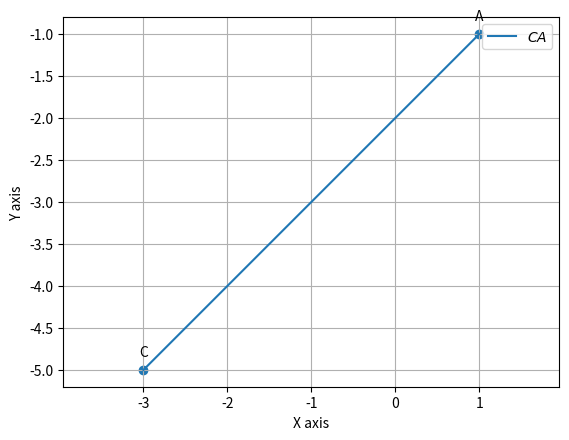

Generate this figure with matplotlib:
import numpy as np
import matplotlib.pyplot as plt
import matplotlib.image as mping
#Orthogonal matrix
k = np.array([[0,1],[-1,0]])

A = np.array([1, -1])
C=np.array([-3, -5])
#Direction vector
def dir_vec(A, C):
  return A - C
#Normal vector
def norm_vec(A, C):
    return k @ dir_vec(A, C)

n = norm_vec(A, C)

l=n@C
print(n,"x=",l)

def line_gen(A,B):
  len =10
  dim = A.shape[0]
  x_AB = np.zeros((dim,len))
  lam_1 = np.linspace(0,1,len)
  for i in range(len):
    temp1 = A + lam_1[i]*(B-A)
    x_AB[:,i]= temp1.T
  return x_AB
  
x_CA = line_gen(C, A)
plt.plot(x_CA[0,:],x_CA[1,:],label='$CA$')
C = C.reshape(-1, 1)
A = A.reshape(-1, 1)
tri_coords = np.block([[C,A]])
plt.scatter(tri_coords[0,:], tri_coords[1,:])
vert_labels = ['C','A']

for i, txt in enumerate(vert_labels):
    plt.annotate(txt, (tri_coords[0,i], tri_coords[1,i]), textcoords="offset points", xytext=(0,10), ha='center') 
                
plt.xlabel('X axis')
plt.ylabel('Y axis')
plt.legend(loc='best')
plt.grid() 
plt.axis('equal')
plt.savefig("fig")
